Run: headless pygame with SDL's dummy video driver; simulated clock (each Clock.tick advances the game by its frame time, no real sleeping); random seed 0; keys injected as events and as key.get_pressed() state; no mouse input.
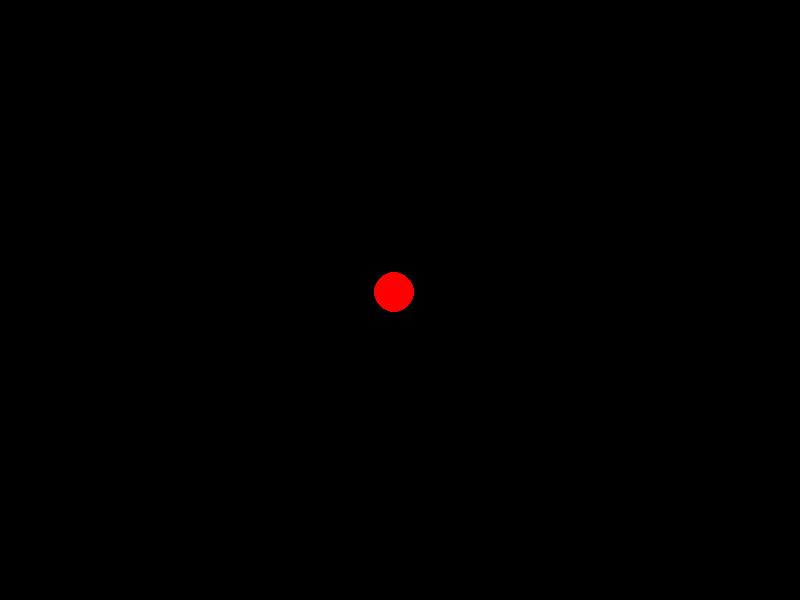
Frame 1 of 4 · flips 1–60 · no input
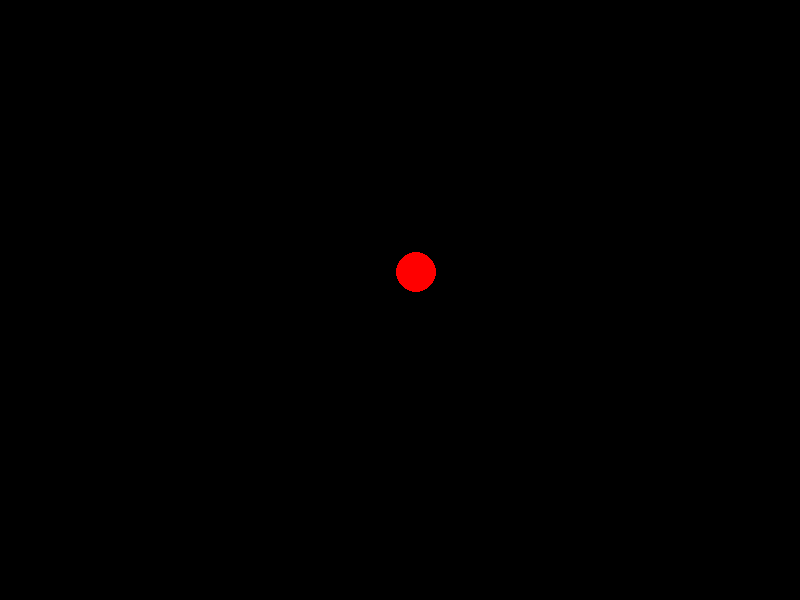
Frame 2 of 4 · flips 61–180 · tapped SPACE, RETURN · held RIGHT (→), D
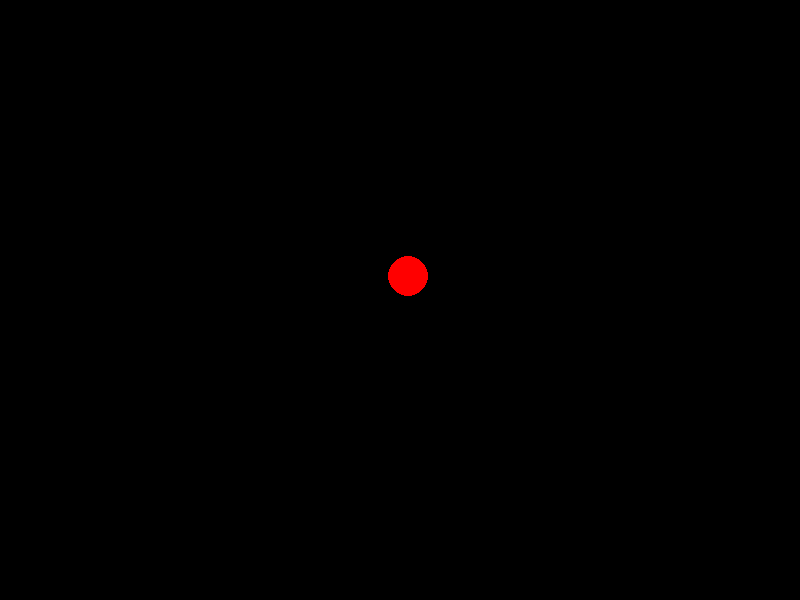
Frame 3 of 4 · flips 181–300 · held DOWN (↓), S
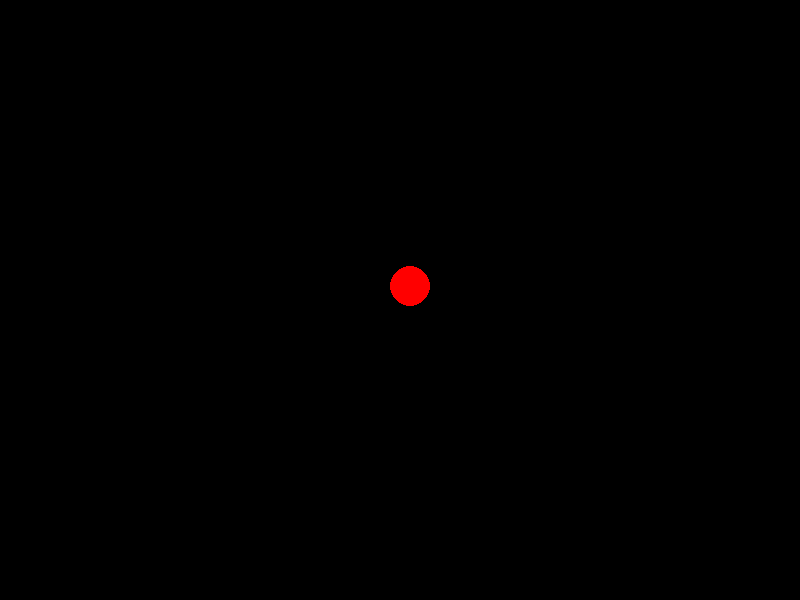
Frame 4 of 4 · flips 301–420 · held LEFT (←), A, UP (↑), W

The pygame program that drew these frames:

import pygame
import random

# Initialize Pygame
pygame.init()

# Screen dimensions
width, height = 800, 600
screen = pygame.display.set_mode((width, height))
pygame.display.set_caption('Random Moving Circle')

# Circle properties
circle_radius = 20
circle_color = (255, 0, 0)  # Red color
circle_x = width // 2
circle_y = height // 2

def random_movement():
    return random.choice([-1, 1])

# Main loop
running = True
while running:
    for event in pygame.event.get():
        if event.type == pygame.QUIT:
            running = False

    # Random movement
    circle_x += random_movement()
    circle_y += random_movement()

    # Boundary checking
    if circle_x < circle_radius or circle_x > width - circle_radius:
        circle_x = max(circle_radius, min(circle_x, width - circle_radius))
    if circle_y < circle_radius or circle_y > height - circle_radius:
        circle_y = max(circle_radius, min(circle_y, height - circle_radius))

    # Redraw
    screen.fill((0, 0, 0))  # Clear the screen
    pygame.draw.circle(screen, circle_color, (circle_x, circle_y), circle_radius)
    pygame.display.flip()
    pygame.time.delay(10)

pygame.quit()
